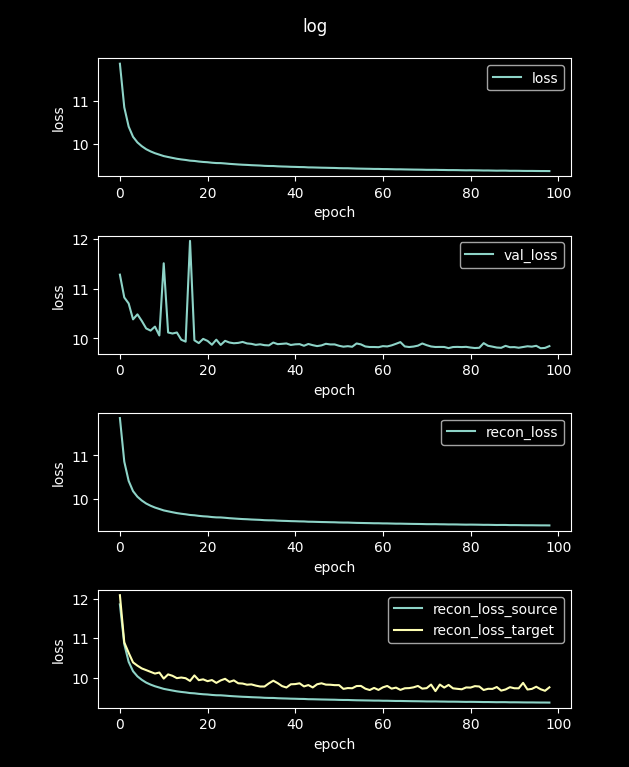

Values plotted in this chart, from the file beside it:
loss, val_loss, recon_loss, recon_loss_source, recon_loss_target
48.64, 12.42, 48.64, 48.62, 47.32
11.86, 11.28, 11.86, 11.85, 12.09
10.85, 10.82, 10.85, 10.85, 10.89
10.41, 10.7, 10.41, 10.4, 10.63
10.17, 10.38, 10.17, 10.16, 10.38
10.04, 10.48, 10.04, 10.03, 10.3
9.953, 10.35, 9.953, 9.943, 10.23
9.884, 10.2, 9.884, 9.873, 10.19
9.833, 10.16, 9.833, 9.822, 10.15
9.791, 10.24, 9.791, 9.78, 10.1
9.758, 10.06, 9.758, 9.748, 10.13
9.725, 11.51, 9.725, 9.714, 9.974
9.703, 10.12, 9.703, 9.693, 10.08
9.683, 10.1, 9.683, 9.672, 10.05
9.662, 10.12, 9.662, 9.652, 9.986
9.647, 9.974, 9.647, 9.636, 10
9.635, 9.936, 9.635, 9.624, 9.984
9.619, 11.96, 9.619, 9.608, 9.915
9.612, 9.963, 9.612, 9.601, 10.06
9.598, 9.907, 9.598, 9.588, 9.935
9.589, 9.992, 9.589, 9.578, 9.955
9.582, 9.951, 9.582, 9.572, 9.909
9.571, 9.874, 9.571, 9.56, 9.938
9.563, 9.976, 9.563, 9.553, 9.866
9.562, 9.87, 9.562, 9.551, 9.929
9.554, 9.952, 9.554, 9.543, 9.969
9.545, 9.918, 9.545, 9.534, 9.891
9.538, 9.904, 9.538, 9.527, 9.929
9.531, 9.911, 9.531, 9.52, 9.856
9.524, 9.93, 9.524, 9.514, 9.849
9.52, 9.9, 9.52, 9.51, 9.82
9.514, 9.892, 9.514, 9.504, 9.828
9.51, 9.871, 9.51, 9.499, 9.797
9.506, 9.882, 9.506, 9.495, 9.774
9.498, 9.865, 9.498, 9.488, 9.774
9.495, 9.861, 9.495, 9.485, 9.854
9.494, 9.918, 9.494, 9.484, 9.921
9.488, 9.886, 9.488, 9.477, 9.86
9.484, 9.892, 9.484, 9.473, 9.784
9.481, 9.9, 9.481, 9.47, 9.749
9.476, 9.869, 9.476, 9.466, 9.83
9.474, 9.882, 9.474, 9.464, 9.835
9.471, 9.886, 9.471, 9.46, 9.855
9.469, 9.854, 9.469, 9.459, 9.776
9.463, 9.889, 9.463, 9.452, 9.811
9.462, 9.866, 9.462, 9.451, 9.751
9.459, 9.847, 9.459, 9.448, 9.831
9.456, 9.861, 9.456, 9.445, 9.855
9.454, 9.893, 9.454, 9.443, 9.822
9.451, 9.88, 9.451, 9.441, 9.819
9.45, 9.88, 9.45, 9.439, 9.809
9.445, 9.853, 9.445, 9.435, 9.809
9.443, 9.835, 9.443, 9.433, 9.714
9.443, 9.845, 9.443, 9.433, 9.735
9.439, 9.833, 9.439, 9.429, 9.73
9.436, 9.9, 9.436, 9.425, 9.786
9.434, 9.881, 9.434, 9.423, 9.789
9.432, 9.839, 9.432, 9.421, 9.719
9.43, 9.828, 9.43, 9.42, 9.685
9.427, 9.828, 9.427, 9.417, 9.739
... 40 more rows
